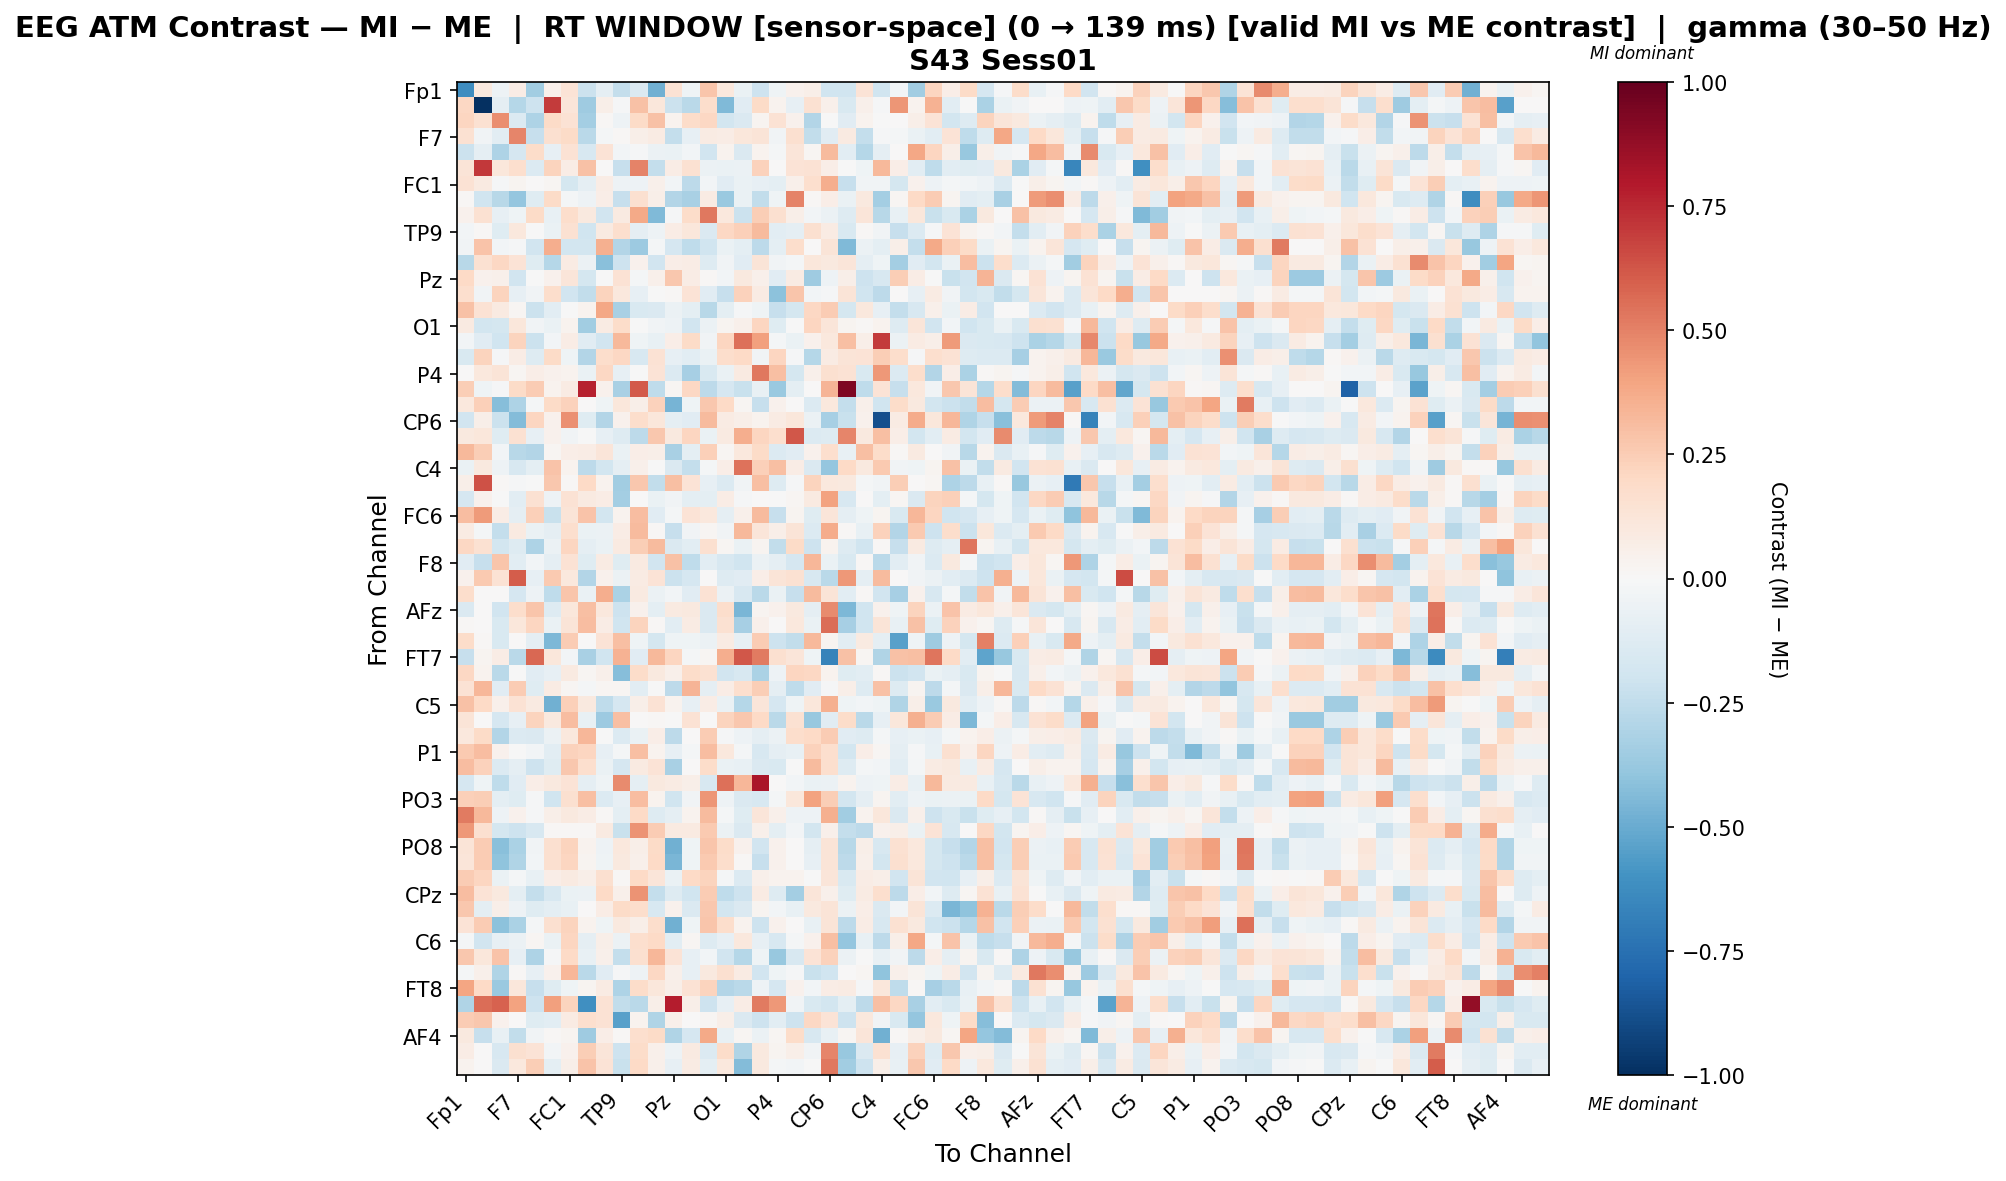

Source data for this figure (header and first rows):
, Fp1, Fz, F3, F7, FT9, FC5, FC1, C3, T7, TP9, CP5, CP1, Pz, P3, P7, O1, Oz, O2, P4, P8, TP10, CP6, CP2
Fp1, -0.6173, 0.09776, -0.04907, 0.07707, -0.3506, 0.05147, 0.1392, -0.2136, -0.08781, -0.2363, -0.1479, -0.4783, 0.1423, -0.04329, 0.2739, 0.103, -0.06544, -0.2046, -0.04376, 0.0468, 0.05681, -0.2009, -0.1969
Fz, 0.2083, -1.0, -0.08714, -0.289, -0.204, 0.7007, 0.1179, -0.3529, 0.06236, -0.01234, 0.2916, 0.1105, -0.2175, -0.2698, 0.174, -0.4411, -0.1102, 0.1919, 0.0324, -0.08213, 0.1521, 0.05135, -0.1519
F3, 0.2173, 0.1545, 0.4632, -0.1336, -0.3056, 0.1909, 0.1421, -0.3435, 0.01184, -0.05248, 0.1896, 0.2946, 0.03385, 0.1838, 0.209, -0.1814, -0.1481, 0.02901, 0.1455, 0.0459, -0.2916, -0.00325, -0.1125
F7, 0.1514, -0.03413, -0.1031, 0.4908, -0.2294, 0.1566, 0.1937, -0.272, -0.01705, 0.008876, 0.06061, 0.0811, -0.2358, -0.08347, 0.08106, 0.07461, 0.1144, 0.1274, -0.03839, 0.1617, -0.2432, -0.1166, 0.08801
FT9, -0.2113, -0.0881, -0.3114, -0.1666, 0.1806, -0.08025, 0.1445, -0.1566, 0.1358, -0.02656, -0.01233, -0.05967, -0.06591, -0.02495, -0.1916, 0.03583, -0.1475, 0.03211, -0.02063, 0.1224, 0.01826, 0.314, -0.1086
FC5, 0.1251, 0.7049, 0.1148, 0.167, -0.1358, 0.2262, 0.07618, 0.2893, 0.001132, -0.2309, 0.4926, -0.2365, 0.07166, 0.1552, -0.05704, -0.0654, -0.05923, 0.2325, 0.003108, 0.1352, 0.1421, 0.06939, -0.0001661
FC1, 0.1411, 0.08921, -0.01139, 0.02361, 0.003413, 0.01883, -0.1741, -0.09121, 0.0728, -0.05022, -0.05228, 0.05296, -0.02591, -0.2594, -0.02422, -0.115, -0.06336, -0.0855, -0.0984, 0.05323, 0.1714, 0.3623, -0.2322
C3, 0.008766, -0.1969, -0.2794, -0.3865, -0.1218, 0.1932, -0.01866, -0.05236, 0.06611, -0.2282, 0.1591, 0.06207, -0.2929, -0.3264, 0.08058, -0.3728, -0.06469, -0.2498, -0.04653, 0.4976, 0.01359, 0.06693, -0.06426
T7, 0.04311, 0.1517, -0.08081, -0.04399, 0.1883, -0.07383, 0.1747, 0.09582, -0.1917, 0.09104, 0.3774, -0.4407, -0.009034, 0.1866, 0.5258, 0.1056, -0.2161, 0.2428, 0.1609, 0.05749, -0.03045, -0.0591, -0.125
TP9, -0.02999, 0.01562, -0.1193, 0.1026, -0.00764, -0.06934, 0.1524, -0.2013, 0.09298, 0.1692, -0.08773, -0.05439, 0.07531, 0.1121, -0.1462, 0.2046, 0.2372, 0.3128, -0.105, -0.08833, 0.1616, 0.08362, -0.1557
CP5, -0.03891, 0.2831, -0.02391, -0.01527, -0.1908, 0.3602, -0.1802, -0.1861, 0.3531, -0.2929, -0.3608, -0.02053, -0.1701, -0.2519, -0.1996, -0.07014, -0.09404, -0.2642, -0.09781, 0.1728, 0.005376, 0.1311, -0.4449
CP1, -0.2779, 0.1507, 0.2032, 0.1342, -0.1182, -0.2852, 0.08411, -0.05849, -0.4146, -0.2056, 0.0393, -0.1949, 0.06433, 0.07066, -0.1269, -0.039, -0.1165, 0.127, -0.03417, -0.01727, 0.112, 0.09833, 0.1181
Pz, 0.1977, 0.04442, 0.04798, -0.194, -0.001002, 0.04196, 0.1219, -0.1766, -0.006471, 0.1466, -0.02323, 0.05404, 0.2657, 0.07515, 0.01562, -0.02885, 0.0988, 0.04958, -0.1148, 0.07902, -0.3585, -0.05035, 0.06175
P3, 0.165, -0.03427, 0.2223, -0.08444, -0.03384, 0.1764, -0.1882, -0.2487, 0.2259, 0.1043, -0.08007, -0.002073, 0.01364, 0.1391, -0.1109, -0.2342, 0.2311, 0.0795, -0.4115, 0.2778, -0.031, -0.01546, 0.1287
P7, 0.2953, 0.1443, 0.08897, 0.01877, -0.2129, -0.1021, -0.004321, 0.03447, 0.3896, -0.323, -0.1492, -0.1433, -0.05536, -0.0987, -0.2776, -0.09759, -0.01093, -0.04506, -0.2338, -0.1755, 0.2036, 0.2523, -0.1781
O1, 0.09009, -0.1825, -0.1789, 0.1157, -0.03135, -0.06974, 0.03794, -0.3507, 0.07983, 0.1857, -0.007432, -0.03897, -0.05211, -0.194, -0.05869, 0.03028, 0.04924, 0.218, -0.1247, -0.005067, 0.2156, 0.1188, 0.03088
Oz, -0.0251, -0.1113, -0.2005, 0.2227, -0.216, -0.02935, 0.07683, -0.1129, -0.1919, 0.325, -0.04622, -0.07533, 0.06888, 0.1921, -0.03494, 0.215, 0.5517, 0.4088, -0.02101, -0.06661, 0.04302, 0.1043, 0.2994
O2, -0.1502, 0.2246, -0.01046, 0.07239, -0.13, 0.195, -0.04217, -0.2965, 0.1754, 0.2108, -0.1632, 0.1483, -0.07913, -0.1038, -0.06819, 0.1777, 0.1993, -0.03698, 0.213, -0.009959, -0.2865, 0.07954, 0.1305
P4, 0.006277, 0.1046, 0.1307, 0.02124, 0.06326, 0.04107, 0.03191, -0.07028, 0.2062, -0.0846, -0.005335, 0.1334, -0.1348, -0.3359, -0.1516, -0.06896, 0.09133, 0.5237, 0.2979, -0.1732, 0.05009, 0.1624, 0.1475
P8, 0.246, -0.04086, -0.01178, 0.1897, 0.2564, 0.0316, 0.08365, 0.7718, 0.04112, -0.3243, 0.6126, -0.2575, 0.01571, 0.2055, -0.2641, -0.1679, -0.22, -0.07776, -0.3728, -0.09441, 0.0, 0.3385, 0.9303
TP10, 0.1085, 0.2395, -0.4271, -0.3089, -0.02203, 0.1915, 0.2294, 0.005942, -0.04081, 0.1168, 0.05551, 0.234, -0.4674, -0.04321, 0.2683, 0.1962, 0.0165, -0.2304, 0.04048, 0.0, -0.1354, 0.1022, -0.237
CP6, -0.1902, 0.0564, -0.2159, -0.4349, 0.2147, 0.04063, 0.4594, -0.1218, -0.2913, 0.04273, 0.1795, 0.1115, -0.09261, -0.1096, 0.3167, 0.085, 0.06222, 0.03665, 0.07831, 0.1149, -0.05608, -0.3338, -0.2188
CP2, 0.0984, 0.1124, -0.1186, 0.1557, -0.0817, 0.0452, -0.03574, -0.0005496, -0.08133, -0.131, -0.2613, 0.2685, 0.09835, 0.2179, -0.06999, 0.08987, 0.3598, 0.2132, 0.1699, 0.624, -0.1376, -0.1267, 0.4883
Cz, 0.3237, 0.2435, -0.02969, -0.2764, -0.2963, 0.01876, 0.068, 0.07304, 0.1216, -0.06988, 0.06626, 0.05503, -0.3249, -0.09386, 0.2398, 0.0191, 0.1061, 0.1936, -0.1377, -0.1116, 0.04027, 0.1699, -0.07625
C4, -0.06474, 0.09754, -0.05434, -0.1622, -0.09914, 0.2851, 0.03737, -0.2656, -0.1867, -0.09157, 0.04909, -0.001647, -0.1429, -0.24, -0.02161, 0.0689, 0.5442, 0.241, 0.3006, 0.07781, -0.1444, -0.3871, 0.2026
T8, 0.05843, 0.6348, 0.01505, -0.01171, -0.003453, 0.2691, 0.01493, 0.1972, 0.03606, -0.3499, 0.2704, -0.2429, 0.2996, 0.1384, -0.08331, -0.1352, -0.03696, 0.299, -0.1265, -0.008917, 0.2194, 0.106, 0.09941
FT10, -0.169, 0.04331, -0.007771, -0.106, 0.1523, -0.05457, 0.1445, 0.08618, 0.07695, -0.3393, 0.001565, -0.06581, -0.03568, -0.09801, -0.09758, 0.07768, -0.01055, 0.006631, -0.005279, 0.01975, 0.08615, 0.4015, -0.1602
FC6, 0.3084, 0.4235, 0.071, -0.0926, 0.2407, -0.2229, 0.1295, 0.2824, -0.1862, 0.03687, 0.3082, -0.1094, -0.01699, 0.1383, 0.1092, -0.08883, 0.05342, 0.314, -0.2336, 0.02967, -0.122, 0.1233, -0.09045
FC2, 0.08191, -0.01768, -0.2389, 0.09346, -0.06279, -0.09026, 0.1649, -0.06286, -0.06019, 0.07149, 0.3149, 0.009162, -0.2279, -0.03425, 0.02048, -0.03883, 0.326, 0.1215, 0.0579, 0.1256, -0.1336, 0.3743, 0.01014
F4, 0.2093, 0.1493, -0.1798, -0.1288, -0.309, -0.05603, 0.2186, -0.09011, -0.06371, 0.09337, 0.2462, 0.3146, -0.1457, -0.1038, 0.1597, 0.02294, -0.06619, 0.02797, -0.2433, 0.1945, -0.2094, 0.0344, -0.1303
F8, -0.1098, -0.2288, 0.2754, -0.1078, -0.02991, -0.09337, 0.1464, -0.1176, 0.07899, -0.124, 0.08615, -0.1892, 0.2898, -0.2502, -0.1045, -0.1613, -0.1981, -0.05823, -0.08995, -0.1653, 0.3317, -0.06728, -0.1557
AF7, 0.04352, 0.2579, 0.1415, 0.6052, -0.08175, 0.2612, 0.1057, -0.2927, 0.04146, -0.06008, 0.07957, 0.1398, -0.212, -0.1703, 0.0, -0.1314, -0.111, 0.06397, 0.129, 0.1558, -0.1612, -0.271, 0.4343
AF3, 0.1796, 0.001264, 0.001174, -0.1688, -0.04969, -0.255, 0.2764, -0.06517, 0.3643, -0.3165, 0.09357, -0.05832, -0.02709, -0.1095, 0.1482, -0.05672, -0.1626, -0.267, -0.06863, -0.2271, 0.3135, 0.1278, -0.1091
AFz, -0.1478, 0.0, -0.1907, 0.1759, 0.2807, -0.1279, 0.111, 0.3045, 0.1049, -0.2088, 0.0432, -0.1011, 0.0908, 0.09479, -0.1472, 0.1771, -0.4535, 0.02631, 0.04219, 0.09598, -0.08873, 0.4732, -0.4469
F1, 0.01096, 0.0, -0.1548, 0.1147, 0.2145, -0.06911, 0.1309, 0.3088, 0.07757, -0.1979, 0.225, 0.01522, -0.109, 0.08414, -0.1416, 0.1501, -0.329, 0.05255, 0.004245, 0.1046, -0.06356, 0.5556, -0.3287
F5, 0.182, 0.0146, -0.1512, 0.00695, -0.09074, -0.453, 0.2533, 0.00412, 0.1395, 0.2977, -0.041, -0.1775, -0.0391, -0.04162, -0.0551, 0.08502, -0.0799, 0.2513, -0.2106, -0.2476, 0.3279, 0.02955, -0.104
FT7, -0.2326, 0.02902, 0.07712, -0.2701, 0.5717, 0.112, -0.02354, -0.3239, -0.2005, 0.3488, -0.1155, 0.3222, 0.2179, -0.01804, 0.02272, 0.3595, 0.623, 0.5165, 0.1581, 0.1228, -0.04145, -0.6709, 0.2922
FC3, 0.2046, 0.03308, -0.2679, -0.002918, -0.1102, -0.08505, 0.08722, 0.02325, 0.04778, -0.4275, 0.1831, 0.09759, 0.05002, 0.187, 0.1536, -0.1941, -0.1563, -0.3158, -0.05316, 0.2145, 0.2048, 0.03841, -0.1199
C1, 0.1424, 0.334, -0.1119, 0.255, -0.1218, 0.07966, 0.0202, -0.02323, 0.0202, 0.01802, -0.1029, -0.001264, -0.2627, 0.3429, -0.08753, 0.07555, 0.167, 0.2488, -0.08972, -0.2516, -0.1131, -0.01469, 0.05941
C5, 0.294, 0.1973, 0.04959, 0.147, 0.08612, -0.4777, 0.2402, 0.1013, -0.2564, -0.1712, 0.05987, 0.146, 0.03885, -0.07887, 0.07746, -0.06479, -0.2844, 0.1188, -0.1702, -0.04389, 0.1114, 0.3531, -0.03918
TP7, 0.1272, 0.00172, -0.1691, -0.08339, 0.2263, 0.09698, 0.3077, -0.07192, -0.3644, 0.2982, 0.004653, 0.01486, -0.001876, 0.1416, 0.0, 0.222, 0.2733, 0.2016, -0.2703, 0.1558, -0.3777, -0.1159, 0.1833
CP3, 0.1039, 0.1949, -0.2914, -0.1339, -0.1436, -0.05503, 0.1028, 0.3284, -0.002989, -0.1377, -0.06556, 0.0662, -0.2612, 0.0, 0.2538, -0.009732, -0.04894, -0.08951, -0.05496, 0.1757, 0.1975, 0.2525, -0.1152
P1, 0.2655, 0.3114, 0.0422, -0.006754, -0.02869, -0.1028, 0.2303, 0.2184, -0.08292, -0.01903, 0.3006, 0.03671, -0.08406, -0.01684, 0.3077, 0.1062, -0.01952, -0.1595, -0.08802, -0.07675, 0.228, 0.1657, -0.1819
P5, 0.3106, 0.2319, -0.1398, -0.08943, -0.2051, -0.1173, 0.269, 0.1691, -0.06606, -0.1666, 0.0868, 0.1347, -0.3238, 0.0, 0.1843, -0.06853, -0.0724, -0.1457, -0.1502, -0.006214, 0.314, 0.1677, -0.1258
PO7, -0.1679, -0.0427, -0.252, -0.114, 0.06772, 0.09777, 0.1337, -0.08835, -0.04281, 0.4739, -0.09266, 0.09886, 0.08508, 0.06038, -0.1621, 0.5509, 0.3302, 0.8149, 0.001718, -0.02909, -0.06567, -0.06069, 0.03175
PO3, 0.2345, 0.2429, -0.09637, -0.1238, -0.008452, -0.1991, 0.1588, 0.3035, -0.1403, -0.0792, 0.307, 0.03842, -0.2015, -0.03482, 0.4428, -0.04889, -0.1456, -0.1572, -0.0169, 0.1098, 0.3996, 0.2425, -0.184
POz, 0.517, 0.3221, -0.05365, 0.04228, -0.01333, 0.05525, 0.09902, 0.07278, 0.01324, -0.09756, 0.2028, -0.1309, -0.08783, 0.0324, 0.3127, -0.01654, -0.1195, 0.1208, 0.05241, -0.04975, -0.04719, 0.3544, -0.3442
PO4, 0.4347, 0.1632, -0.1787, -0.2079, -0.1572, 0.01562, 0.01295, 0.01154, 0.08853, -0.2225, 0.4483, 0.254, 0.0887, 0.09154, 0.2592, -0.05474, -0.1455, 0.0477, -0.1013, -0.02943, -0.1855, 0.05132, -0.2389
PO8, 0.1284, 0.2522, -0.4153, -0.3146, -0.03244, 0.1624, 0.2227, 0.03128, -0.05212, 0.1068, 0.06037, 0.1904, -0.4767, -0.04368, 0.275, 0.1833, 0.04621, -0.195, 0.04454, 0.0, -0.09185, 0.1282, -0.2779
P6, 0.1183, 0.2516, -0.4055, -0.3015, -0.02534, 0.1611, 0.2117, 0.02916, -0.04497, 0.09868, 0.05011, 0.1962, -0.4574, -0.04474, 0.2645, 0.1747, 0.01456, -0.2277, 0.04198, 0.0, -0.07885, 0.1257, -0.2642
P2, 0.2501, 0.2143, -0.06371, -0.02299, -0.0781, 0.06344, 0.09178, 0.06145, 0.1625, 0.01389, 0.1962, 0.1206, -0.06264, 0.2008, 0.2228, -0.01724, -0.1404, 0.05374, 0.03613, 0.03476, -0.003412, 0.1226, -0.1549
CPz, 0.3111, 0.1332, 0.1004, -0.09955, -0.2403, -0.1597, -0.06801, -0.06163, 0.1956, 0.04906, 0.4484, -0.2353, -0.1327, -0.1979, 0.2537, -0.2516, -0.2055, 0.07949, -0.1259, -0.3377, 0.123, 0.05022, -0.1212
CP4, 0.2666, -0.0989, 0.05541, -0.05404, -0.1237, -0.1007, -0.07065, 0.003888, 0.07093, 0.1878, 0.1732, -0.1609, 0.0415, -0.1432, 0.2689, -0.1847, -0.1466, 0.02535, -0.02957, -0.07461, 0.09501, 0.1282, -0.05493
TP8, 0.1331, 0.2537, -0.408, -0.3144, -0.0231, 0.1619, 0.2257, 0.03599, -0.04454, 0.1014, 0.06228, 0.1769, -0.4783, -0.04233, 0.2796, 0.1789, 0.03132, -0.2066, 0.04199, 0.0, -0.0769, 0.1303, -0.2646
C6, -0.01619, -0.1896, -0.08287, -0.06249, 0.01831, -0.06458, 0.216, -0.08814, 0.06225, -0.05737, 0.1701, 0.2004, -0.1085, 0.01797, -0.1275, -0.08593, 0.1019, -0.08214, -0.164, -0.02116, 0.04295, 0.2972, -0.386
C2, 0.2731, 0.1151, 0.2847, -0.08231, -0.3117, -0.01447, 0.1999, -0.0726, 0.04976, -0.2372, 0.1591, 0.3324, 0.1381, -0.07885, -0.0278, -0.191, -0.2836, -0.04008, -0.3752, -0.1569, 0.1372, 0.2295, -0.06007
FC4, -0.0201, 0.05188, -0.2997, 0.01027, -0.08299, 0.041, 0.3296, -0.2661, -0.115, -0.01357, -0.05239, 0.2105, 0.05416, -0.07856, 0.09529, 0.1612, 0.07818, -0.1878, -0.04638, -0.01258, -0.2213, -0.1989, 0.00477
FT8, 0.3923, 0.1981, -0.3694, 0.1095, -0.2322, -0.1174, -0.04669, 0.02888, 0.08487, -0.3077, 0.1813, 0.1127, 0.0573, 0.147, 0.2252, -0.2905, -0.2733, -0.05308, -0.1699, 0.04339, -0.02958, 0.07227, 0.0798
F6, -0.2982, 0.5572, 0.5907, 0.3989, -0.2077, 0.4081, 0.2216, -0.6125, 0.1443, -0.246, -0.268, 0.0587, 0.7842, 0.05766, -0.2035, -0.07855, 0.0781, 0.5178, 0.4332, -0.0382, -0.1507, -0.1808, -0.09466
AF8, 0.253, 0.2681, 0.04682, 0.0, -0.1204, -0.1037, 0.08027, 0.1692, 0.144, -0.5468, 0.03394, -0.2971, 0.05378, 0.006118, 0.01817, 0.06092, -0.1484, -0.2045, -0.106, -0.2075, 0.2068, 0.134, -0.208
... 3 more rows
